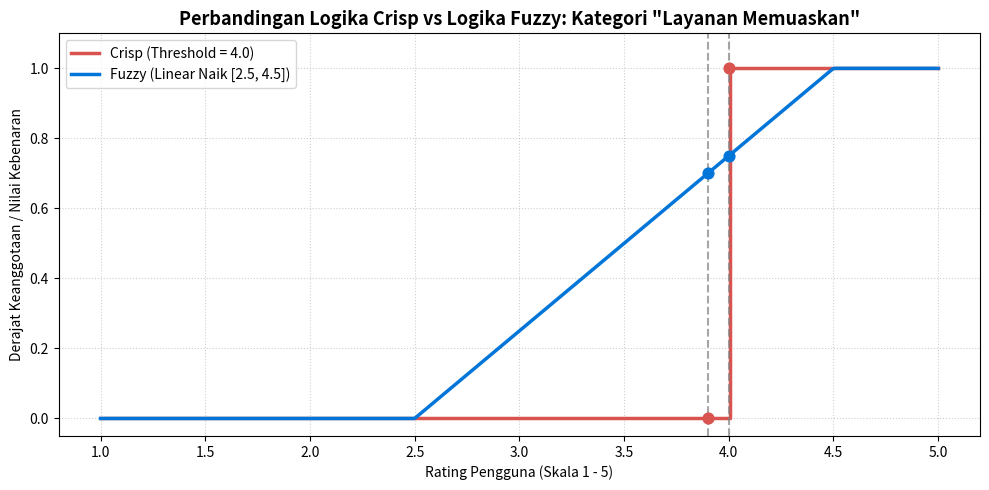
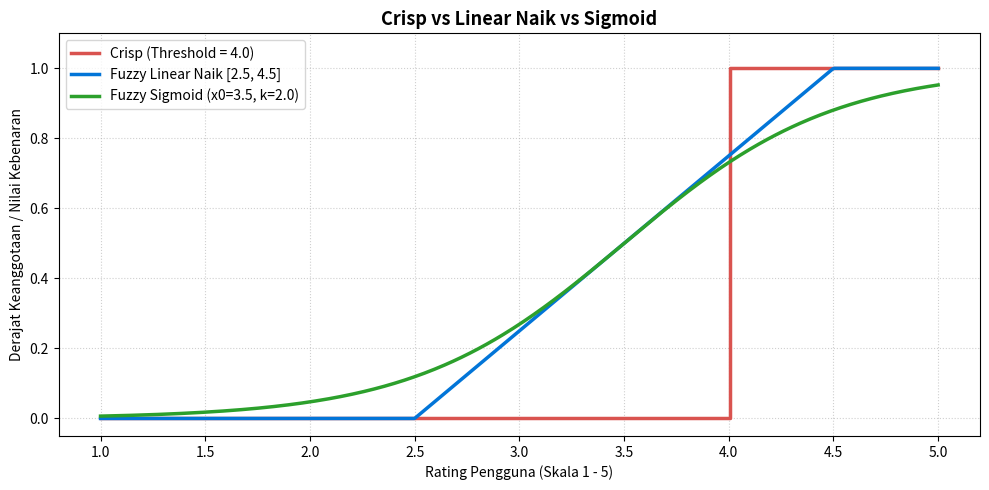
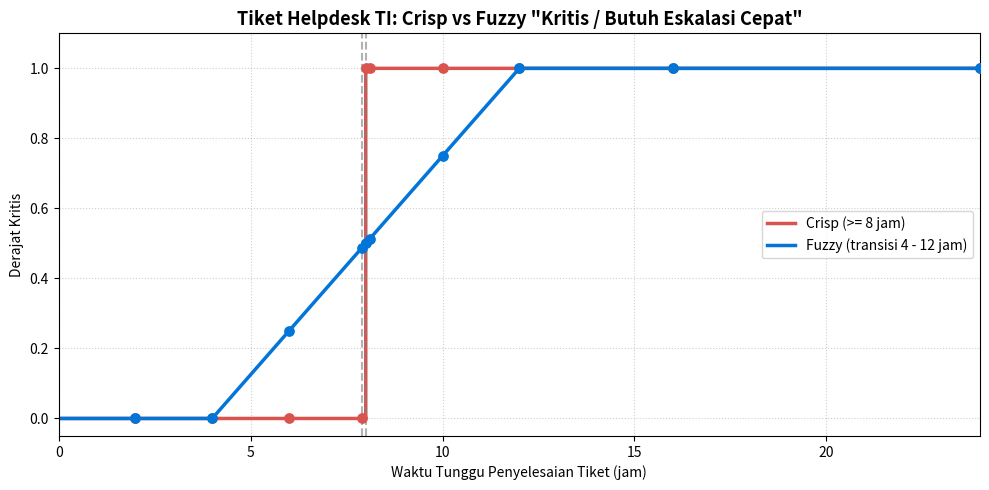

These figures' Python source, in order:
"""
Praktikum 1 - Pengantar Logika Fuzzy dan Representasi Derajat Keanggotaan
Isi:
  Bagian A : Program modul (Crisp vs Fuzzy "Layanan Memuaskan") + analisis kondisi batas
  Bagian B : Praktikum mandiri (kurva Sigmoid x0=3.5, k=2.0)
  Bagian C : Tugas - Sistem Prioritas Tiket Helpdesk TI (0..24 jam)
Library: hanya NumPy dan Matplotlib.
"""
import numpy as np
import matplotlib.pyplot as plt

# ==========================================================
# BAGIAN A - PROGRAM MODUL
# ==========================================================
def crisp_memuaskan(rating, threshold=4.0):
    return np.where(rating >= threshold, 1.0, 0.0)


def fuzzy_memuaskan(rating, a=2.5, b=4.5):
    derajat = (rating - a) / (b - a)
    return np.clip(derajat, 0.0, 1.0)


def sigmoid(x, x0=3.5, k=2.0):
    """Praktikum mandiri: mu(x) = 1 / (1 + e^{-k(x-x0)})"""
    return 1.0 / (1.0 + np.exp(-k * (np.asarray(x, dtype=float) - x0)))


ratings = np.linspace(1.0, 5.0, 500)
y_crisp = crisp_memuaskan(ratings)
y_fuzzy = fuzzy_memuaskan(ratings)

plt.figure(figsize=(10, 5))
plt.step(ratings, y_crisp, label='Crisp (Threshold = 4.0)', color='#d9534f', linewidth=2.5, where='post')
plt.plot(ratings, y_fuzzy, label='Fuzzy (Linear Naik [2.5, 4.5])', color='#0275d8', linewidth=2.5)
plt.axvline(x=3.9, color='gray', linestyle='--', alpha=0.7)
plt.axvline(x=4.0, color='gray', linestyle='--', alpha=0.7)
plt.scatter([3.9, 4.0], [crisp_memuaskan(3.9), crisp_memuaskan(4.0)], color='#d9534f', zorder=5, s=60)
plt.scatter([3.9, 4.0], [fuzzy_memuaskan(3.9), fuzzy_memuaskan(4.0)], color='#0275d8', zorder=5, s=60)
plt.title('Perbandingan Logika Crisp vs Logika Fuzzy: Kategori "Layanan Memuaskan"', fontsize=13, fontweight='bold')
plt.xlabel('Rating Pengguna (Skala 1 - 5)')
plt.ylabel('Derajat Keanggotaan / Nilai Kebenaran')
plt.ylim(-0.05, 1.1)
plt.grid(True, linestyle=':', alpha=0.6)
plt.legend(loc='upper left')
plt.tight_layout()
plt.savefig('visualisasi_crisp_vs_fuzzy.png', dpi=300)
plt.show()

print("=" * 66)
print("BAGIAN A - ANALISIS KONDISI BATAS (Layanan Memuaskan)")
print("=" * 66)
test_values = [3.8, 3.9, 3.99, 4.0, 4.01, 4.2]
print(f"{'Rating':<8} | {'Crisp':<8} | {'Fuzzy mu(x)':<12} | Interpretasi Fuzzy")
print("-" * 55)
for val in test_values:
    c_val = float(crisp_memuaskan(val))
    f_val = float(fuzzy_memuaskan(val))
    print(f"{val:<8.2f} | {c_val:<8.1f} | {f_val:<12.3f} | Tingkat pemenuhan {f_val*100:.1f}%")

# ==========================================================
# BAGIAN B - PRAKTIKUM MANDIRI: SIGMOID
# ==========================================================
y_sig = sigmoid(ratings, x0=3.5, k=2.0)

plt.figure(figsize=(10, 5))
plt.step(ratings, y_crisp, label='Crisp (Threshold = 4.0)', color='#d9534f', linewidth=2.5, where='post')
plt.plot(ratings, y_fuzzy, label='Fuzzy Linear Naik [2.5, 4.5]', color='#0275d8', linewidth=2.5)
plt.plot(ratings, y_sig, label='Fuzzy Sigmoid (x0=3.5, k=2.0)', color='#2ca02c', linewidth=2.5)
plt.title('Crisp vs Linear Naik vs Sigmoid', fontsize=13, fontweight='bold')
plt.xlabel('Rating Pengguna (Skala 1 - 5)')
plt.ylabel('Derajat Keanggotaan / Nilai Kebenaran')
plt.ylim(-0.05, 1.1)
plt.grid(True, linestyle=':', alpha=0.6)
plt.legend(loc='upper left')
plt.tight_layout()
plt.savefig('visualisasi_sigmoid.png', dpi=300)
plt.show()

print()
print("=" * 66)
print("BAGIAN B - SIGMOID (x0 = 3.5, k = 2.0)")
print("=" * 66)
print(f"{'Rating':<8} | {'Crisp':<6} | {'Linear':<8} | {'Sigmoid':<8}")
print("-" * 40)
for val in [1.0, 2.5, 3.0, 3.5, 3.9, 4.0, 4.5, 5.0]:
    print(f"{val:<8.2f} | {float(crisp_memuaskan(val)):<6.1f} | "
          f"{float(fuzzy_memuaskan(val)):<8.4f} | {float(sigmoid(val)):<8.4f}")

# ==========================================================
# BAGIAN C - TUGAS: PRIORITAS TIKET HELPDESK TI
# Semesta 0 <= x <= 24 jam
# Crisp : kritis jika x >= 8
# Fuzzy : 0 (x<4), (x-4)/8 (4<=x<=12), 1 (x>12)
# ==========================================================
def crisp_kritis(x, threshold=8.0):
    return np.where(np.asarray(x, dtype=float) >= threshold, 1.0, 0.0)


def fuzzy_kritis(x, a=4.0, b=12.0):
    return np.clip((np.asarray(x, dtype=float) - a) / (b - a), 0.0, 1.0)


data_uji = [2, 4, 6, 7.9, 8.0, 8.1, 10, 12, 16, 24]

print()
print("=" * 66)
print("BAGIAN C - TUGAS: TIKET HELPDESK (Kritis / Butuh Eskalasi Cepat)")
print("=" * 66)
print("Rumus fuzzy: mu(x) = 0 (x<4) ; (x-4)/(12-4) = (x-4)/8 (4<=x<=12) ; 1 (x>12)")
print()
print("| No | Waktu (jam) | Substitusi            | Crisp | Fuzzy mu(x) |")
print("|---:|------------:|-----------------------|------:|------------:|")
for i, t in enumerate(data_uji, 1):
    c = float(crisp_kritis(t))
    f = float(fuzzy_kritis(t))
    if t < 4:
        sub = "x < 4 -> 0"
    elif t <= 12:
        sub = f"({t}-4)/8 = {(t-4):.1f}/8"
    else:
        sub = "x > 12 -> 1"
    print(f"| {i:>2} | {t:>11} | {sub:<21} | {c:>5.1f} | {f:>11.4f} |")

x_t = np.linspace(0, 24, 1000)
plt.figure(figsize=(10, 5))
plt.step(x_t, crisp_kritis(x_t), where='post', color='#d9534f', linewidth=2.5, label='Crisp (>= 8 jam)')
plt.plot(x_t, fuzzy_kritis(x_t), color='#0275d8', linewidth=2.5, label='Fuzzy (transisi 4 - 12 jam)')
plt.scatter(data_uji, crisp_kritis(data_uji), color='#d9534f', zorder=5, s=45)
plt.scatter(data_uji, fuzzy_kritis(data_uji), color='#0275d8', zorder=5, s=45)
plt.axvline(7.9, color='gray', linestyle='--', alpha=0.6)
plt.axvline(8.0, color='gray', linestyle='--', alpha=0.6)
plt.title('Tiket Helpdesk TI: Crisp vs Fuzzy "Kritis / Butuh Eskalasi Cepat"', fontsize=13, fontweight='bold')
plt.xlabel('Waktu Tunggu Penyelesaian Tiket (jam)')
plt.ylabel('Derajat Kritis')
plt.xlim(0, 24)
plt.ylim(-0.05, 1.1)
plt.grid(True, linestyle=':', alpha=0.6)
plt.legend(loc='center right')
plt.tight_layout()
plt.savefig('visualisasi_tiket_helpdesk.png', dpi=300)
plt.show()

print("\nGrafik tersimpan: visualisasi_crisp_vs_fuzzy.png, visualisasi_sigmoid.png, visualisasi_tiket_helpdesk.png")
